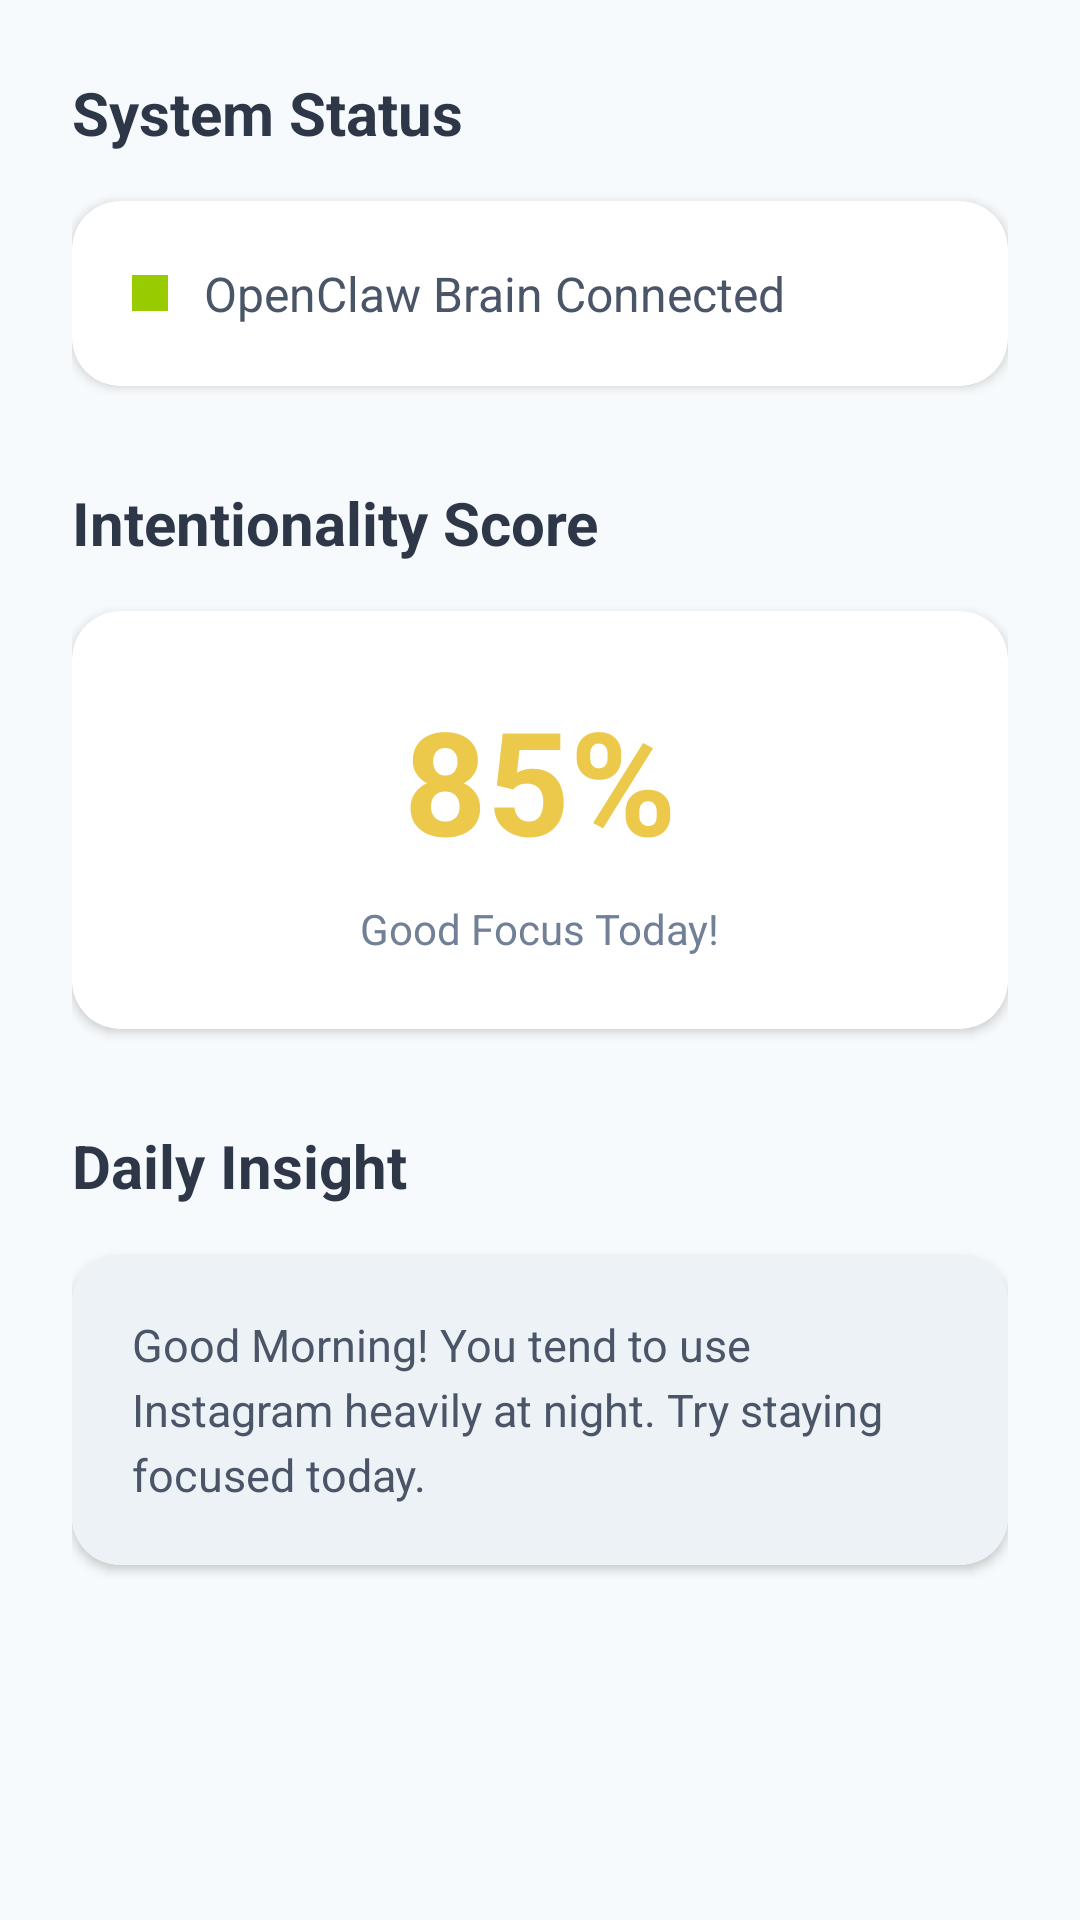

Android layout source for this screen:
<!-- AndroidManifest.xml: application theme Theme.AppCompat.Light.DarkActionBar -->
<!-- res/layout/fragment_dashboard.xml -->
<?xml version="1.0" encoding="utf-8"?>
<LinearLayout xmlns:android="http://schemas.android.com/apk/res/android"
    xmlns:app="http://schemas.android.com/apk/res-auto"
    android:layout_width="match_parent"
    android:layout_height="match_parent"
    android:orientation="vertical"
    android:padding="24dp"
    android:background="#F7FAFC">

    <TextView
        android:layout_width="wrap_content"
        android:layout_height="wrap_content"
        android:text="System Status"
        android:textSize="20sp"
        android:textStyle="bold"
        android:textColor="#2D3748" />

    <androidx.cardview.widget.CardView
        android:layout_width="match_parent"
        android:layout_height="wrap_content"
        android:layout_marginTop="16dp"
        app:cardCornerRadius="16dp"
        app:cardElevation="2dp">

        <LinearLayout
            android:layout_width="match_parent"
            android:layout_height="wrap_content"
            android:orientation="horizontal"
            android:padding="20dp"
            android:gravity="center_vertical">

            <View
                android:id="@+id/viewPulse"
                android:layout_width="12dp"
                android:layout_height="12dp"
                android:background="@android:color/holo_green_light" />

            <TextView
                android:id="@+id/tvConnectionStatus"
                android:layout_width="wrap_content"
                android:layout_height="wrap_content"
                android:layout_marginStart="12dp"
                android:text="OpenClaw Brain Connected"
                android:textColor="#4A5568"
                android:textSize="16sp" />
        </LinearLayout>
    </androidx.cardview.widget.CardView>

    <TextView
        android:layout_width="wrap_content"
        android:layout_height="wrap_content"
        android:layout_marginTop="32dp"
        android:text="Intentionality Score"
        android:textSize="20sp"
        android:textStyle="bold"
        android:textColor="#2D3748" />

    <androidx.cardview.widget.CardView
        android:layout_width="match_parent"
        android:layout_height="wrap_content"
        android:layout_marginTop="16dp"
        app:cardCornerRadius="16dp"
        app:cardElevation="2dp">

        <LinearLayout
            android:layout_width="match_parent"
            android:layout_height="wrap_content"
            android:orientation="vertical"
            android:padding="24dp"
            android:gravity="center">

            <TextView
                android:id="@+id/tvScore"
                android:layout_width="wrap_content"
                android:layout_height="wrap_content"
                android:text="85%"
                android:textSize="48sp"
                android:textStyle="bold"
                android:textColor="#ECC94B" />

            <TextView
                android:layout_width="wrap_content"
                android:layout_height="wrap_content"
                android:text="Good Focus Today!"
                android:textColor="#718096"
                android:layout_marginTop="8dp" />
        </LinearLayout>
    </androidx.cardview.widget.CardView>

    <TextView
        android:layout_width="wrap_content"
        android:layout_height="wrap_content"
        android:layout_marginTop="32dp"
        android:text="Daily Insight"
        android:textSize="20sp"
        android:textStyle="bold"
        android:textColor="#2D3748" />

    <androidx.cardview.widget.CardView
        android:layout_width="match_parent"
        android:layout_height="wrap_content"
        android:layout_marginTop="16dp"
        app:cardCornerRadius="16dp"
        app:cardElevation="2dp">

        <LinearLayout
            android:layout_width="match_parent"
            android:layout_height="wrap_content"
            android:orientation="vertical"
            android:padding="20dp"
            android:background="#EDF2F7">

            <TextView
                android:id="@+id/tvDailyInsight"
                android:layout_width="match_parent"
                android:layout_height="wrap_content"
                android:text="Good Morning! You tend to use Instagram heavily at night. Try staying focused today."
                android:textColor="#4A5568"
                android:lineSpacingExtra="4sp"
                android:textSize="15sp" />
        </LinearLayout>
    </androidx.cardview.widget.CardView>

</LinearLayout>
<!-- resources referenced by this layout -->
<resources>

</resources>
